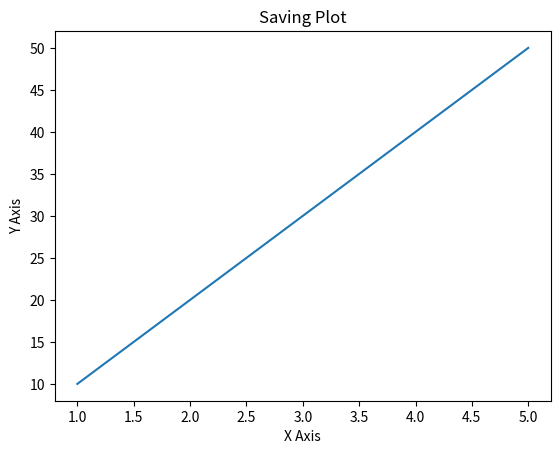

This chart was generated by the following Python code:
import matplotlib.pyplot as plt

#data
x=[1,2,3,4,5]
y=[10,20,30,40,50]

#line plot
plt.plot(x,y)
plt.title("Saving Plot")
plt.xlabel('X Axis')
plt.ylabel('Y Axis')
plt.savefig('line_plot.png')
plt.show()
